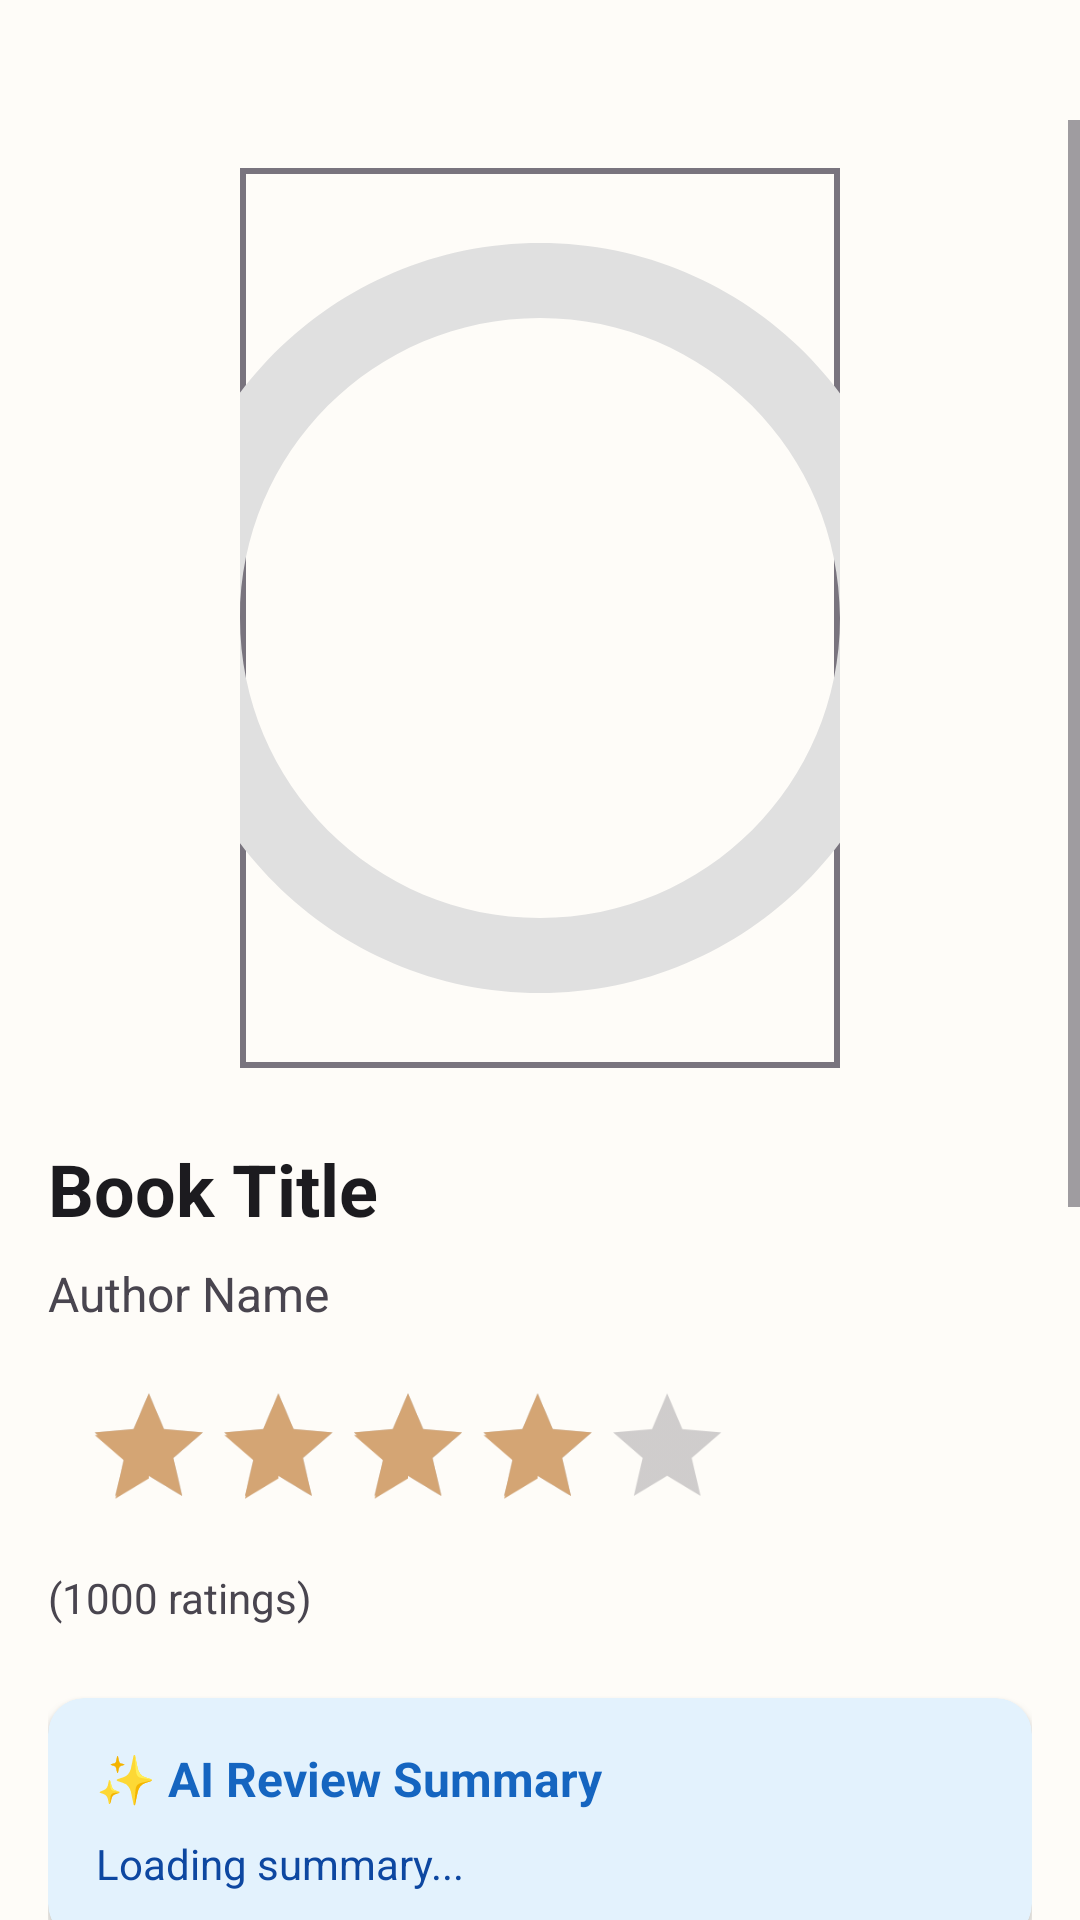

The Android layout XML behind this screen, and the referenced resources:
<!-- AndroidManifest.xml: application theme Theme.Alcove -->
<!-- res/layout/activity_book_details.xml -->
<?xml version="1.0" encoding="utf-8"?>
<androidx.constraintlayout.widget.ConstraintLayout xmlns:android="http://schemas.android.com/apk/res/android"
    xmlns:app="http://schemas.android.com/apk/res-auto"
    xmlns:tools="http://schemas.android.com/tools"
    android:id="@+id/main"
    android:layout_width="match_parent"
    android:layout_height="match_parent"
    android:background="@color/background"
    tools:context=".BookDetailsActivity"
    tools:ignore="MissingDefaultResource">

    
    <ImageView
        android:id="@+id/backButton"
        android:layout_width="40dp"
        android:layout_height="40dp"
        android:padding="8dp"
        android:src="@drawable/ic_back"
        android:contentDescription="Back"
        android:scaleType="centerInside"
        app:layout_constraintTop_toTopOf="parent"
        app:layout_constraintStart_toStartOf="parent" />

    
    <ScrollView
        android:layout_width="match_parent"
        android:layout_height="0dp"
        app:layout_constraintTop_toBottomOf="@+id/backButton"
        app:layout_constraintStart_toStartOf="parent"
        app:layout_constraintEnd_toEndOf="parent"
        app:layout_constraintBottom_toBottomOf="parent">

        <LinearLayout
            android:layout_width="match_parent"
            android:layout_height="wrap_content"
            android:orientation="vertical"
            android:padding="16dp">

            
            <ImageView
                android:id="@+id/bookCover"
                android:layout_width="200dp"
                android:layout_height="300dp"
                android:layout_gravity="center_horizontal"
                android:src="@drawable/ic_book_placeholder"
                android:scaleType="centerCrop"
                android:layout_marginBottom="24dp"
                android:background="@drawable/rounded_input_background" />

            
            <TextView
                android:id="@+id/bookTitle"
                android:layout_width="match_parent"
                android:layout_height="wrap_content"
                android:text="Book Title"
                android:textSize="24sp"
                android:textStyle="bold"
                android:textColor="@color/on_surface"
                android:layout_marginBottom="8dp" />

            
            <TextView
                android:id="@+id/bookAuthor"
                android:layout_width="match_parent"
                android:layout_height="wrap_content"
                android:text="Author Name"
                android:textSize="16sp"
                android:textColor="@color/on_surface_variant"
                android:layout_marginBottom="16dp" />

            
            <RatingBar
                android:id="@+id/bookRating"
                android:layout_width="wrap_content"
                android:layout_height="wrap_content"
                android:numStars="5"
                android:rating="4"
                android:isIndicator="true"
                android:scaleX="0.9"
                android:scaleY="0.9"
                android:layout_gravity="start"
                android:layout_marginBottom="8dp" />

            
            <TextView
                android:id="@+id/ratingCount"
                android:layout_width="match_parent"
                android:layout_height="wrap_content"
                android:text="(1000 ratings)"
                android:textSize="14sp"
                android:textColor="@color/on_surface_variant"
                android:layout_marginBottom="24dp" />

            
            <androidx.cardview.widget.CardView
                android:id="@+id/aiSummaryCard"
                android:layout_width="match_parent"
                android:layout_height="wrap_content"
                app:cardBackgroundColor="#E3F2FD"
                app:cardCornerRadius="12dp"
                android:layout_marginBottom="24dp">

                <LinearLayout
                    android:layout_width="match_parent"
                    android:layout_height="wrap_content"
                    android:orientation="vertical"
                    android:padding="16dp">

                    <TextView
                        android:layout_width="wrap_content"
                        android:layout_height="wrap_content"
                        android:text="✨ AI Review Summary"
                        android:textStyle="bold"
                        android:textColor="#1565C0"
                        android:textSize="16sp"
                        android:layout_marginBottom="8dp"/>

                    <TextView
                        android:id="@+id/aiSummaryText"
                        android:layout_width="match_parent"
                        android:layout_height="wrap_content"
                        android:text="Loading summary..."
                        android:textColor="#0D47A1"
                        android:textSize="14sp"
                        android:lineSpacingExtra="4dp"/>
                </LinearLayout>
            </androidx.cardview.widget.CardView>

            
            <TextView
                android:layout_width="match_parent"
                android:layout_height="wrap_content"
                android:text="Description"
                android:textSize="16sp"
                android:textStyle="bold"
                android:textColor="@color/on_surface"
                android:layout_marginBottom="8dp" />

            <TextView
                android:id="@+id/description"
                android:layout_width="match_parent"
                android:layout_height="wrap_content"
                android:text="Pride and Prejudice follows the character development of Elizabeth Bennet, the protagonist of the book, who learns about the repercussions of hasty judgments and comes to appreciate the difference between superficial goodness and actual goodness."
                android:textSize="14sp"
                android:textColor="@color/on_surface"
                android:layout_marginBottom="24dp"
                android:lineSpacingExtra="4dp" />

            
            <androidx.cardview.widget.CardView
                android:id="@+id/progressCard"
                android:layout_width="match_parent"
                android:layout_height="wrap_content"
                android:layout_marginBottom="24dp"
                app:cardCornerRadius="12dp"
                app:cardElevation="2dp"
                android:visibility="gone">

                <LinearLayout
                    android:layout_width="match_parent"
                    android:layout_height="wrap_content"
                    android:orientation="vertical"
                    android:padding="16dp">

                    <LinearLayout
                        android:layout_width="match_parent"
                        android:layout_height="wrap_content"
                        android:orientation="horizontal"
                        android:gravity="center_vertical"
                        android:layout_marginBottom="12dp">

                        <ImageView
                            android:layout_width="20dp"
                            android:layout_height="20dp"
                            android:src="@drawable/ic_progress"
                            app:tint="@color/primary"
                            android:layout_marginEnd="8dp"/>

                        <TextView
                            android:layout_width="0dp"
                            android:layout_height="wrap_content"
                            android:layout_weight="1"
                            android:text="Your Reading Progress"
                            android:textStyle="bold"
                            android:textColor="@color/on_surface"
                            android:textSize="14dp"/>

                        <Button
                            android:id="@+id/updateProgressShortcutBtn"
                            style="@style/Widget.MaterialComponents.Button.TextButton"
                            android:layout_width="wrap_content"
                            android:layout_height="wrap_content"
                            android:text="Update"
                            android:textSize="12sp"
                            android:textColor="@color/primary"
                            android:padding="0dp"
                            android:minWidth="0dp"
                            android:minHeight="0dp"/>
                    </LinearLayout>

                    <ProgressBar
                        android:id="@+id/bookDetailsProgressBar"
                        style="?android:attr/progressBarStyleHorizontal"
                        android:layout_width="match_parent"
                        android:layout_height="8dp"
                        android:layout_marginBottom="8dp"
                        android:max="100"
                        android:progress="0"
                        android:progressTint="@color/primary" />

                    <TextView
                        android:id="@+id/bookDetailsProgressText"
                        android:layout_width="wrap_content"
                        android:layout_height="wrap_content"
                        android:text="0 / 0 pages (0%)"
                        android:textSize="12sp"
                        android:textColor="@color/on_surface_variant" />
                </LinearLayout>
            </androidx.cardview.widget.CardView>

            
            <Button
                android:id="@+id/addToShelfButton"
                style="@style/AppButton"
                android:layout_width="match_parent"
                android:layout_height="48dp"
                android:text="Add to My Books"
                android:textColor="@color/primary"
                android:backgroundTint="@color/primary"
                android:layout_marginBottom="24dp" />

            
            <TextView
                android:layout_width="match_parent"
                android:layout_height="wrap_content"
                android:text="Reviews"
                android:textSize="18sp"
                android:textStyle="bold"
                android:textColor="@color/on_surface"
                android:layout_marginBottom="12dp" />

            
            <Button
                android:id="@+id/writeReviewBtn"
                style="@style/AppButton"
                android:layout_width="match_parent"
                android:layout_height="wrap_content"
                android:text="Write a Review"
                android:textColor="@color/primary"
                android:backgroundTint="@color/primary"
                android:layout_marginBottom="16dp" />

            <androidx.recyclerview.widget.RecyclerView
                android:id="@+id/reviewsRecycler"
                android:layout_width="match_parent"
                android:layout_height="wrap_content"
                android:nestedScrollingEnabled="false" />

        </LinearLayout>

    </ScrollView>

</androidx.constraintlayout.widget.ConstraintLayout>
<!-- resources referenced by this layout -->
<resources>
  <color name="background">#FEFCF8</color>
  <color name="on_surface">#1C1B1F</color>
  <color name="on_surface_variant">#49454F</color>
  <color name="primary">#4A7C59</color>
  <!-- drawable ic_book_placeholder (drawable) -->
  <?xml version="1.0" encoding="utf-8"?>
  <vector xmlns:android="http://schemas.android.com/apk/res/android"
      android:width="24dp"
      android:height="24dp"
      android:viewportWidth="24"
      android:viewportHeight="24">
      <path
          android:fillColor="#FFE0E0E0"
          android:pathData="M12,2C6.48,2 2,6.48 2,12s4.48,10 10,10 10,-4.48 10,-10S17.52,2 12,2zM12,20c-4.42,0 -8,-3.58 -8,-8s3.58,-8 8,-8 8,3.58 8,8 -3.58,8 -8,8z" />
  </vector>
  <!-- drawable ic_progress (drawable) -->
  <?xml version="1.0" encoding="utf-8"?>
  <vector xmlns:android="http://schemas.android.com/apk/res/android"
      android:width="24dp"
      android:height="24dp"
      android:viewportWidth="24"
      android:viewportHeight="24">
      <path
          android:fillColor="#FF000000"
          android:pathData="M19,3H5C3.9,3 3,3.9 3,5v14c0,1.1 0.9,2 2,2h14c1.1,0 2,-0.9 2,-2V5C21,3.9 20.1,3 19,3zM19,19H5V5h14V19zM17,12h-2c0,1.66 -1.34,3 -3,3s-3,-1.34 -3,-3H7c0,2.76 2.24,5 5,5s5,-2.24 5,-5z" />
  </vector>
  <!-- drawable rounded_input_background (drawable) -->
  <?xml version="1.0" encoding="utf-8"?>
  <shape xmlns:android="http://schemas.android.com/apk/res/android"
      android:shape="rectangle">
      <solid android:color="@android:color/transparent" />
      <corners android:radius="0dp" /> 
      <stroke
          android:width="2dp"
          android:color="@color/outline" /> 
  </shape>
  <style name="AppButton" parent="Widget.MaterialComponents.Button">
          <item name="android:textColor">@color/on_surface</item>
          <item name="android:background">@drawable/rounded_input_background</item>
          <item name="android:textSize">16sp</item>
          <item name="android:minHeight">48dp</item>
          <item name="cornerRadius">25dp</item>
      </style>
  <style name="Theme.Alcove" parent="Base.Theme.Alcove" />
  <color name="outline">#79747E</color>
  <color name="on_primary">#FFFFFF</color>
  <color name="primary_light">#7A9B7E</color>
  <color name="secondary">#D4A574</color>
  <color name="on_secondary">#000000</color>
  <color name="secondary_light">#E8C49A</color>
  <color name="error">#BA1A1A</color>
  <color name="white">#FFFFFFFF</color>
  <color name="surface">#FFFFFF</color>
  <color name="surface_variant">#E7E0EC</color>
  <color name="outline_variant">#CAC4D0</color>
  <color name="on_background">#1C1B1F</color>
</resources>
